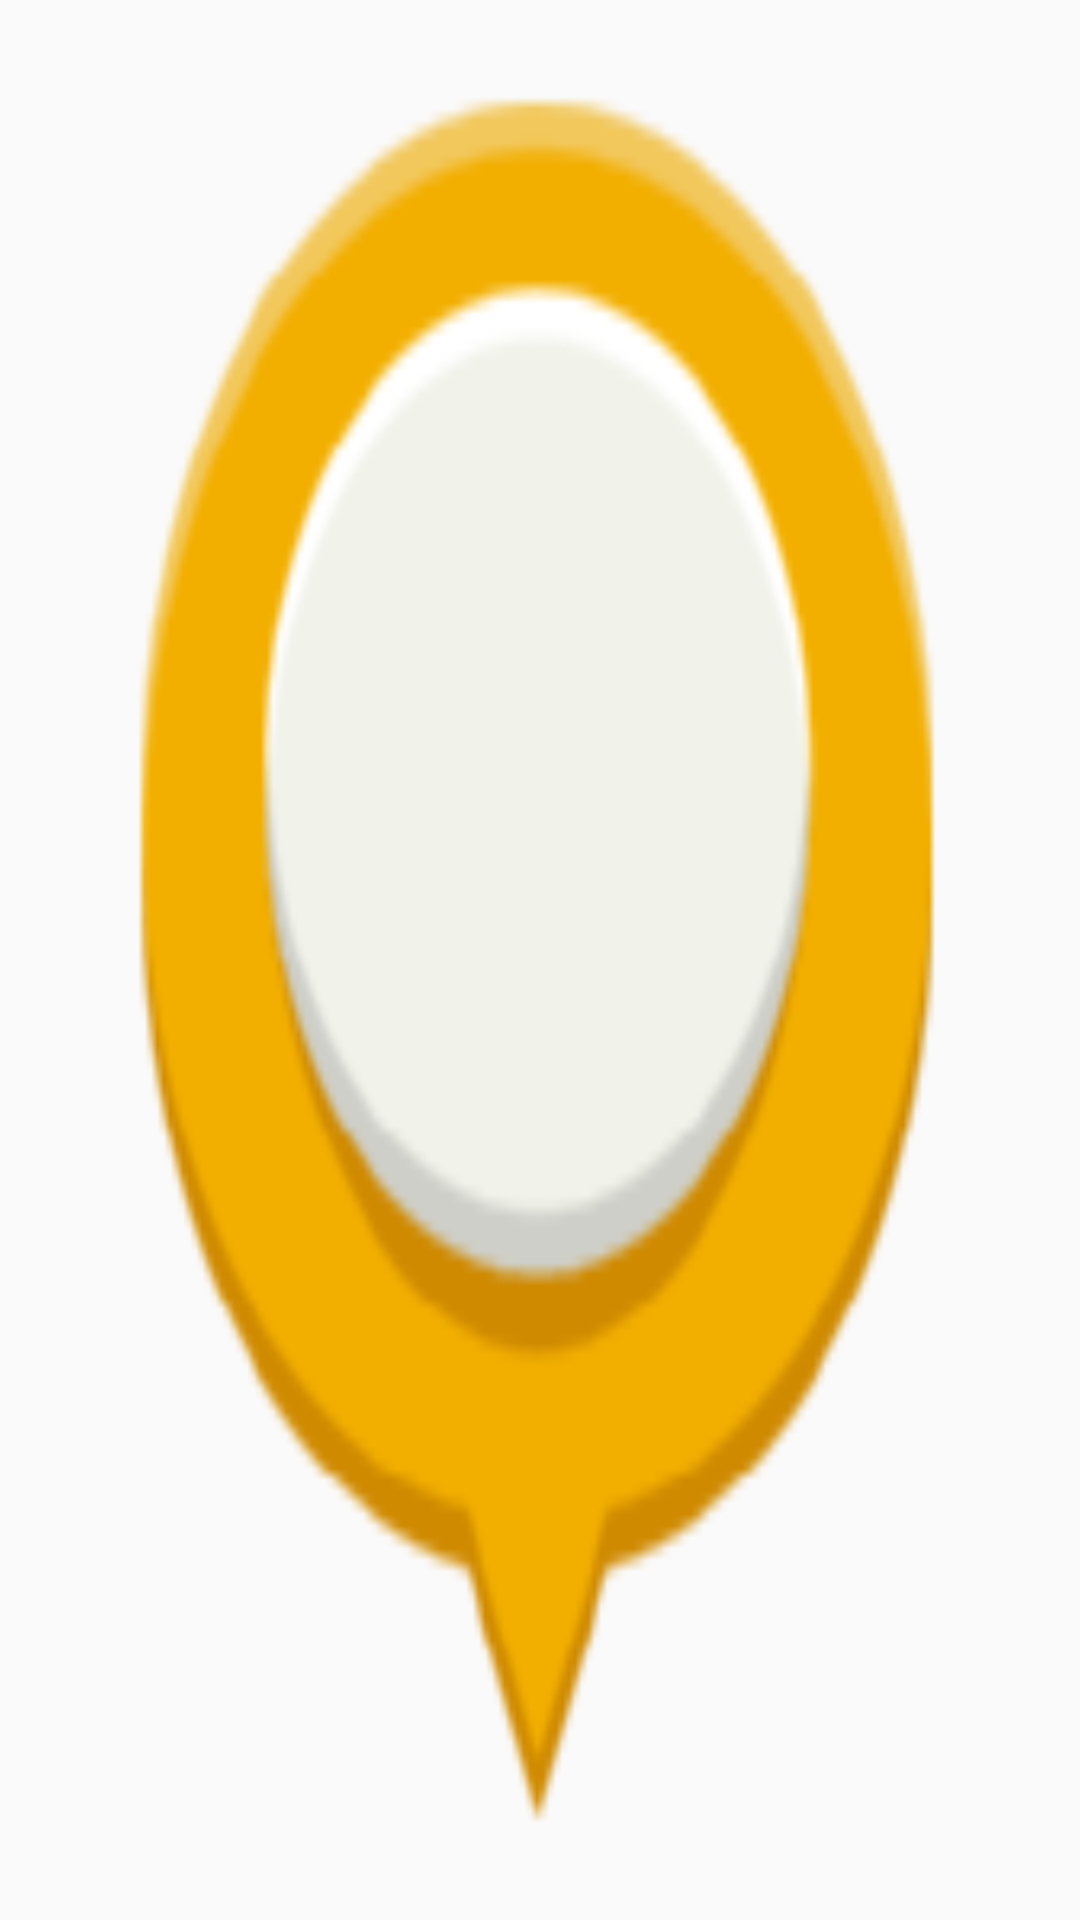

Android layout source for this screen:
<!-- AndroidManifest.xml: application theme AppTheme -->
<!-- res/layout/view_photo_marker.xml -->
<?xml version="1.0" encoding="utf-8"?>
<FrameLayout xmlns:android="http://schemas.android.com/apk/res/android"
    android:id="@+id/custom_marker_view"
    android:layout_width="80dip"
    android:layout_height="80dip"
    android:background="@drawable/ic_marker_location">

    <ImageView
        android:id="@+id/profile_image_marker"
        android:layout_width="wrap_content"
        android:layout_height="wrap_content"
        android:layout_gravity="center|top"
        android:layout_marginTop="10dp"
        android:elevation="5dp"/>
</FrameLayout>
<!-- resources referenced by this layout -->
<resources>
  <!-- drawable ic_marker_location: png bitmap (drawable-hdpi, 4539 bytes) -->
  <style name="AppTheme" parent="Theme.AppCompat.Light.DarkActionBar">
          
          <item name="colorPrimary">@color/colorPrimary</item>
          <item name="colorPrimaryDark">@color/colorPrimaryDark</item>
          <item name="colorAccent">@color/colorAccent</item>
      </style>
  <color name="colorPrimary">#cb7610</color>
  <color name="colorPrimaryDark">#e0571d</color>
  <color name="colorAccent">#db9600</color>
</resources>
